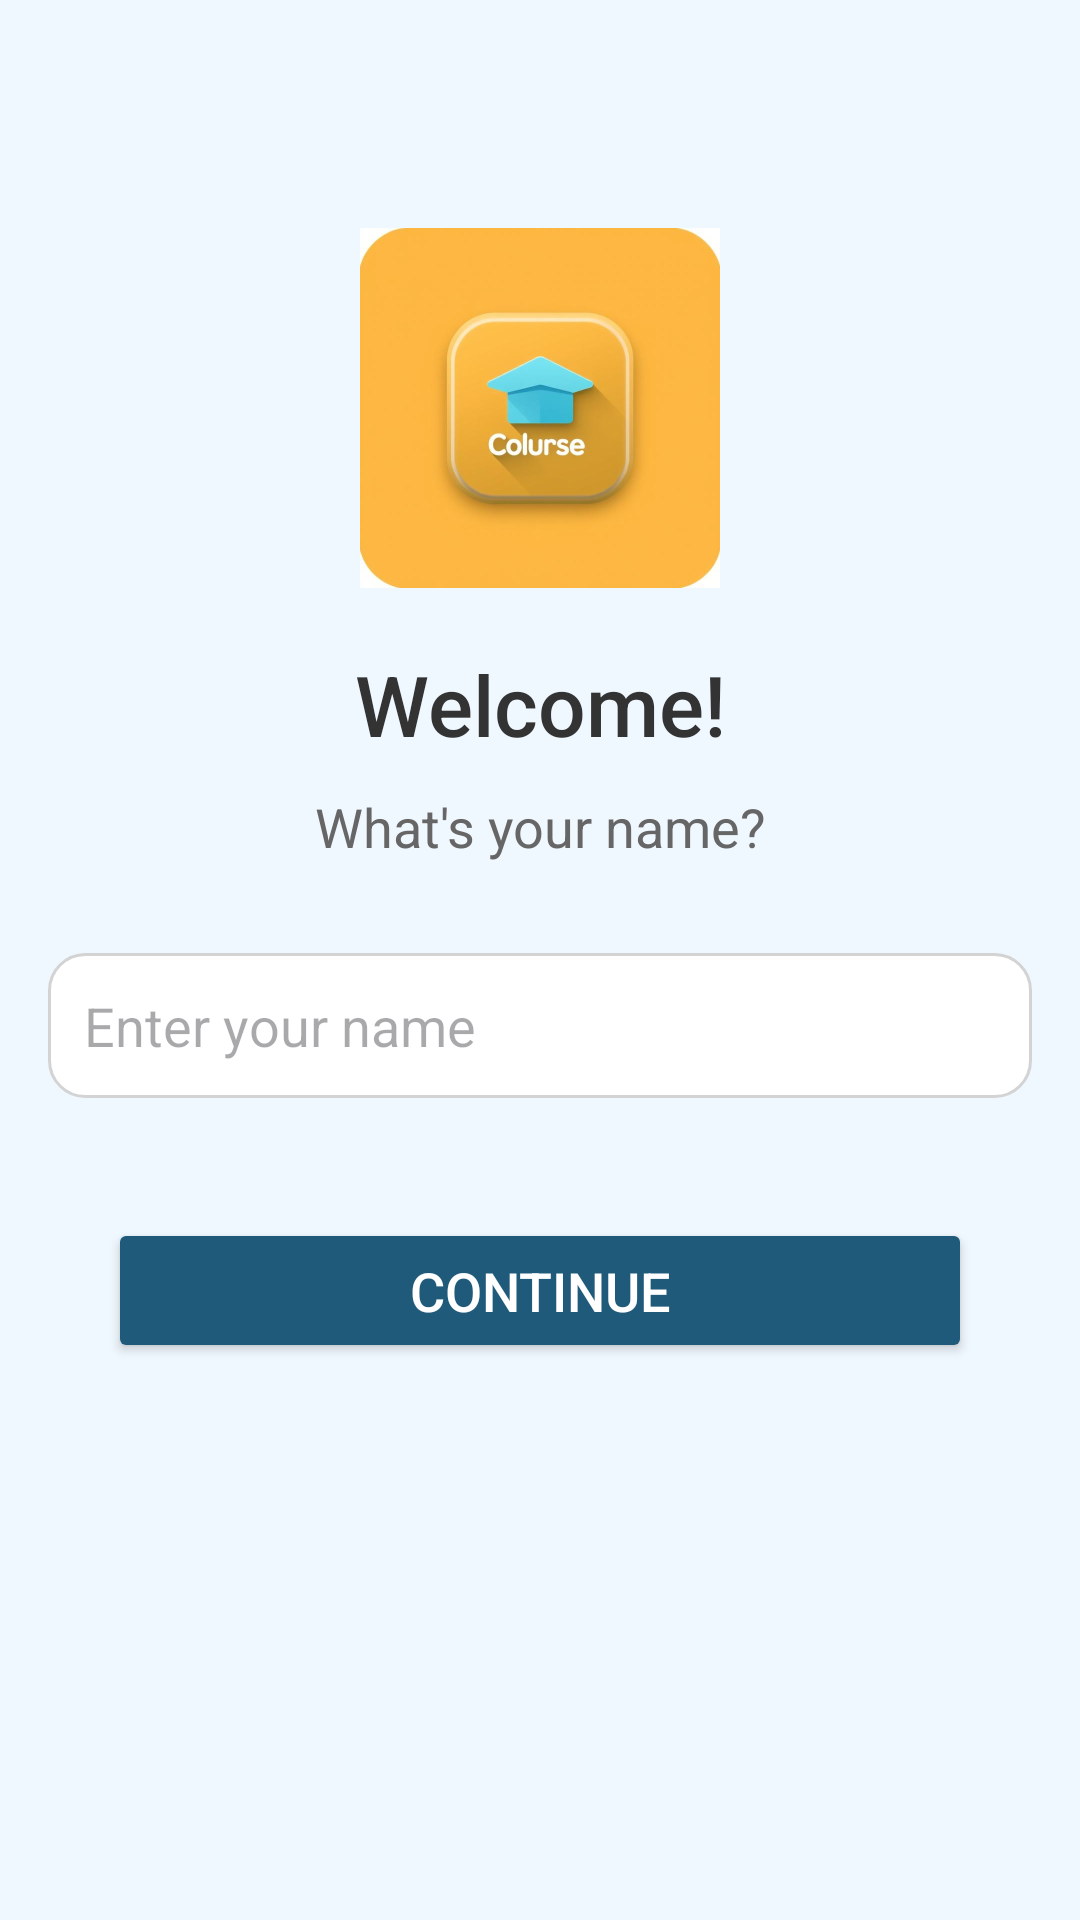

Produce the Android XML layout that renders to this screen, including the resource entries it uses.
<!-- AndroidManifest.xml: application theme Theme.Project_G03 -->
<!-- res/layout/activity_main.xml -->
<?xml version="1.0" encoding="utf-8"?>
<LinearLayout xmlns:android="http://schemas.android.com/apk/res/android"
    android:layout_width="match_parent"
    android:layout_height="match_parent"
    android:orientation="vertical"
    android:background="#F0F8FF"
    android:padding="16dp">

    <ImageView
        android:layout_width="120dp"
        android:layout_height="120dp"
        android:src="@drawable/appicon"
        android:layout_gravity="center"
        android:layout_marginTop="60dp"
        android:contentDescription="App Icon" />


    <TextView
        android:layout_width="match_parent"
        android:layout_height="wrap_content"
        android:text="Welcome!"
        android:textAlignment="center"
        android:textSize="28sp"
        android:textColor="#333333"
        android:fontFamily="sans-serif-medium"
        android:layout_marginTop="20dp" />

    <TextView
        android:layout_width="match_parent"
        android:layout_height="wrap_content"
        android:text="What's your name?"
        android:textAlignment="center"
        android:textSize="18sp"
        android:textColor="#666666"
        android:fontFamily="sans-serif"
        android:layout_marginTop="10dp" />

    <EditText
        android:id="@+id/etName"
        android:layout_width="match_parent"
        android:layout_height="wrap_content"
        android:hint="Enter your name"
        android:textColor="#000000"
        android:textSize="18sp"
        android:background="@drawable/rounded_background"
        android:padding="12dp"
        android:layout_marginTop="30dp" />

    <Button
        android:id="@+id/btnNext"
        android:layout_width="match_parent"
        android:layout_height="wrap_content"
        android:text="Continue"
        android:layout_marginTop="40dp"
        android:paddingVertical="12dp"
        android:textSize="18sp"
        android:textColor="#FFFFFF"
        android:backgroundTint="#205A7A"
        android:fontFamily="sans-serif-medium"
        android:layout_marginHorizontal="20dp" />

    <TextView
        android:layout_width="match_parent"
        android:layout_height="wrap_content"
        android:text="Powered by Group 3"
        android:textAlignment="center"
        android:textSize="14sp"
        android:textColor="#999999"
        android:fontFamily="sans-serif"
        android:layout_marginTop="220dp" />
</LinearLayout>
<!-- resources referenced by this layout -->
<resources>
  <!-- drawable appicon: jpeg bitmap (drawable, 20096 bytes) -->
  <!-- drawable rounded_background (drawable) -->
  <?xml version="1.0" encoding="utf-8"?>
  <shape xmlns:android="http://schemas.android.com/apk/res/android">
      <solid android:color="#FFFFFF" />
      <corners android:radius="12dp" />
      <stroke android:width="1dp" android:color="#D3D3D3" />
  </shape>
  <style name="Theme.Project_G03" parent="Base.Theme.Project_G03" />
  <style name="Base.Theme.Project_G03" parent="Theme.Material3.DayNight.NoActionBar">
          
          
      </style>
</resources>
